Labelled photos from "fold3", an image-classification folder in Anuvathan/Coco_Anuvathan. The possible labels are: caterpillar, healthy, leaf spot.

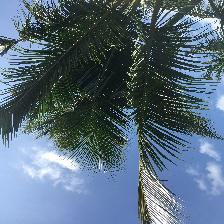
Label: healthy

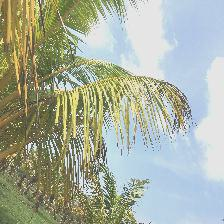
Label: caterpillar

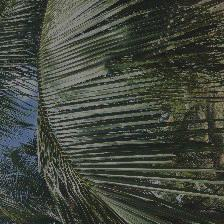
Label: healthy

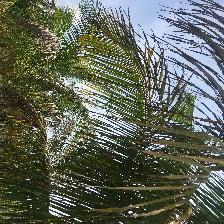
Label: caterpillar

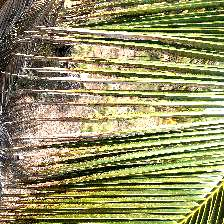
Label: leaf spot

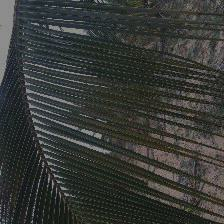
Label: leaf spot
